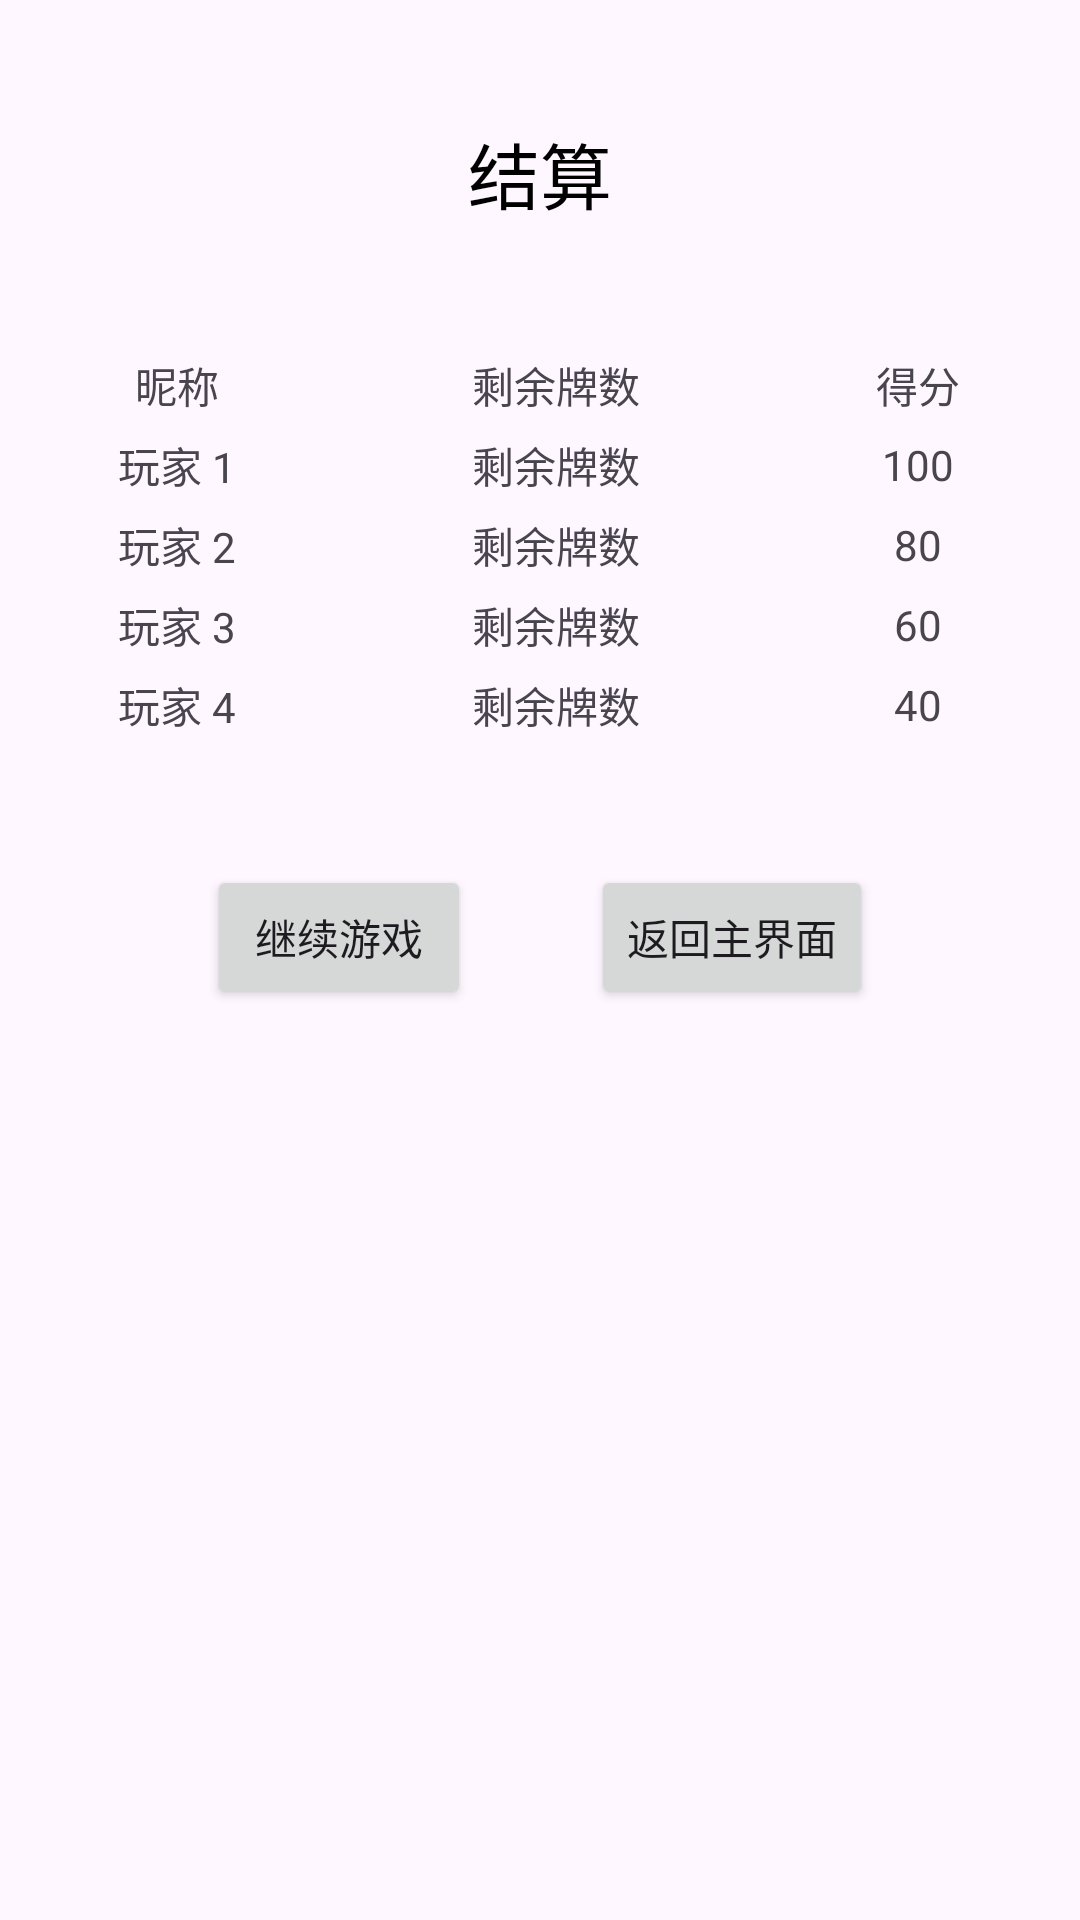

Layout XML and referenced resources for this Android screen:
<!-- AndroidManifest.xml: application theme Theme.CDD_game -->
<!-- res/layout/settlement.xml -->
<?xml version="1.0" encoding="utf-8"?>
<LinearLayout xmlns:android="http://schemas.android.com/apk/res/android"
    android:orientation="vertical"
    android:layout_width="match_parent"
    android:layout_height="match_parent"
    android:background="@drawable/bg3">

    <TextView
        android:id="@+id/result_text"
        android:text="结算"
        android:textSize="24sp"
        android:textColor="@android:color/black"
        android:layout_gravity="center"
        android:gravity="center"
        android:layout_width="wrap_content"
        android:layout_height="wrap_content"
        android:layout_marginTop="40dp"
        />

    <TableLayout
        android:id="@+id/score_table"
        android:stretchColumns="*"
        android:layout_width="wrap_content"
        android:layout_height="wrap_content"
        android:layout_marginTop="40dp"
        android:layout_marginBottom="40dp">

        <TableRow>

            <TextView
                android:layout_column="0"
                android:layout_gravity="center"
                android:padding="3dip"
                android:text="昵称" />

            <TextView
                android:text="剩余牌数"
                android:layout_column="1"
                android:layout_gravity="center"
                android:padding="3dip" />
            <TextView
                android:text="得分"
                android:layout_column="2"
                android:layout_gravity="center"
                android:padding="3dip" />
        </TableRow>

        <TableRow>

            <TextView
                android:layout_column="0"
                android:layout_gravity="center"
                android:padding="3dip"
                android:text="玩家 1" />

            <TextView
                android:text="剩余牌数"
                android:layout_column="1"
                android:layout_gravity="center"
                android:padding="3dip" />
            <TextView
                android:text="100"
                android:layout_column="2"
                android:layout_gravity="center"
                android:padding="3dip" />
        </TableRow>

        <TableRow>

            <TextView
                android:layout_column="0"
                android:layout_gravity="center"
                android:padding="3dip"
                android:text="玩家 2" />

            <TextView
                android:text="剩余牌数"
                android:layout_column="1"
                android:layout_gravity="center"
                android:padding="3dip" />
            <TextView
                android:text="80"
                android:layout_column="2"
                android:layout_gravity="center"
                android:padding="3dip" />
        </TableRow>

        <TableRow>
            <TextView
                android:text="玩家 3"
                android:layout_column="0"
                android:layout_gravity="center"
                android:padding="3dip" />
            <TextView
                android:text="剩余牌数"
                android:layout_column="1"
                android:layout_gravity="center"
                android:padding="3dip" />
            <TextView
                android:text="60"
                android:layout_column="2"
                android:layout_gravity="center"
                android:padding="3dip" />
        </TableRow>

        <TableRow>
            <TextView
                android:text="玩家 4"
                android:layout_column="0"
                android:layout_gravity="center"
                android:padding="3dip" />
            <TextView
                android:text="剩余牌数"
                android:layout_column="1"
                android:layout_gravity="center"
                android:padding="3dip" />
            <TextView
                android:text="40"
                android:layout_column="2"
                android:layout_gravity="center"
                android:padding="3dip" />
        </TableRow>
    </TableLayout>

    <LinearLayout
        android:orientation="horizontal"
        android:layout_width="match_parent"
        android:layout_height="wrap_content"
        android:gravity="center">

        <Button
            android:id="@+id/continue_button"
            android:layout_width="wrap_content"
            android:layout_height="wrap_content"
            android:text="@string/continue_game" />
        <Space
            android:layout_width="40dp"
            android:layout_height="wrap_content"/>

        <Button
            android:id="@+id/end_button"
            android:text="@string/return_main_menu"
            android:layout_width="wrap_content"
            android:layout_height="wrap_content" />

    </LinearLayout>

</LinearLayout>
<!-- resources referenced by this layout -->
<resources>
  <string name="continue_game">继续游戏</string>
  <string name="return_main_menu">返回主界面</string>
  <style name="Theme.CDD_game" parent="Base.Theme.CDD_game" />
  <style name="Base.Theme.CDD_game" parent="Theme.Material3.DayNight.NoActionBar">
          
          
      </style>
</resources>
